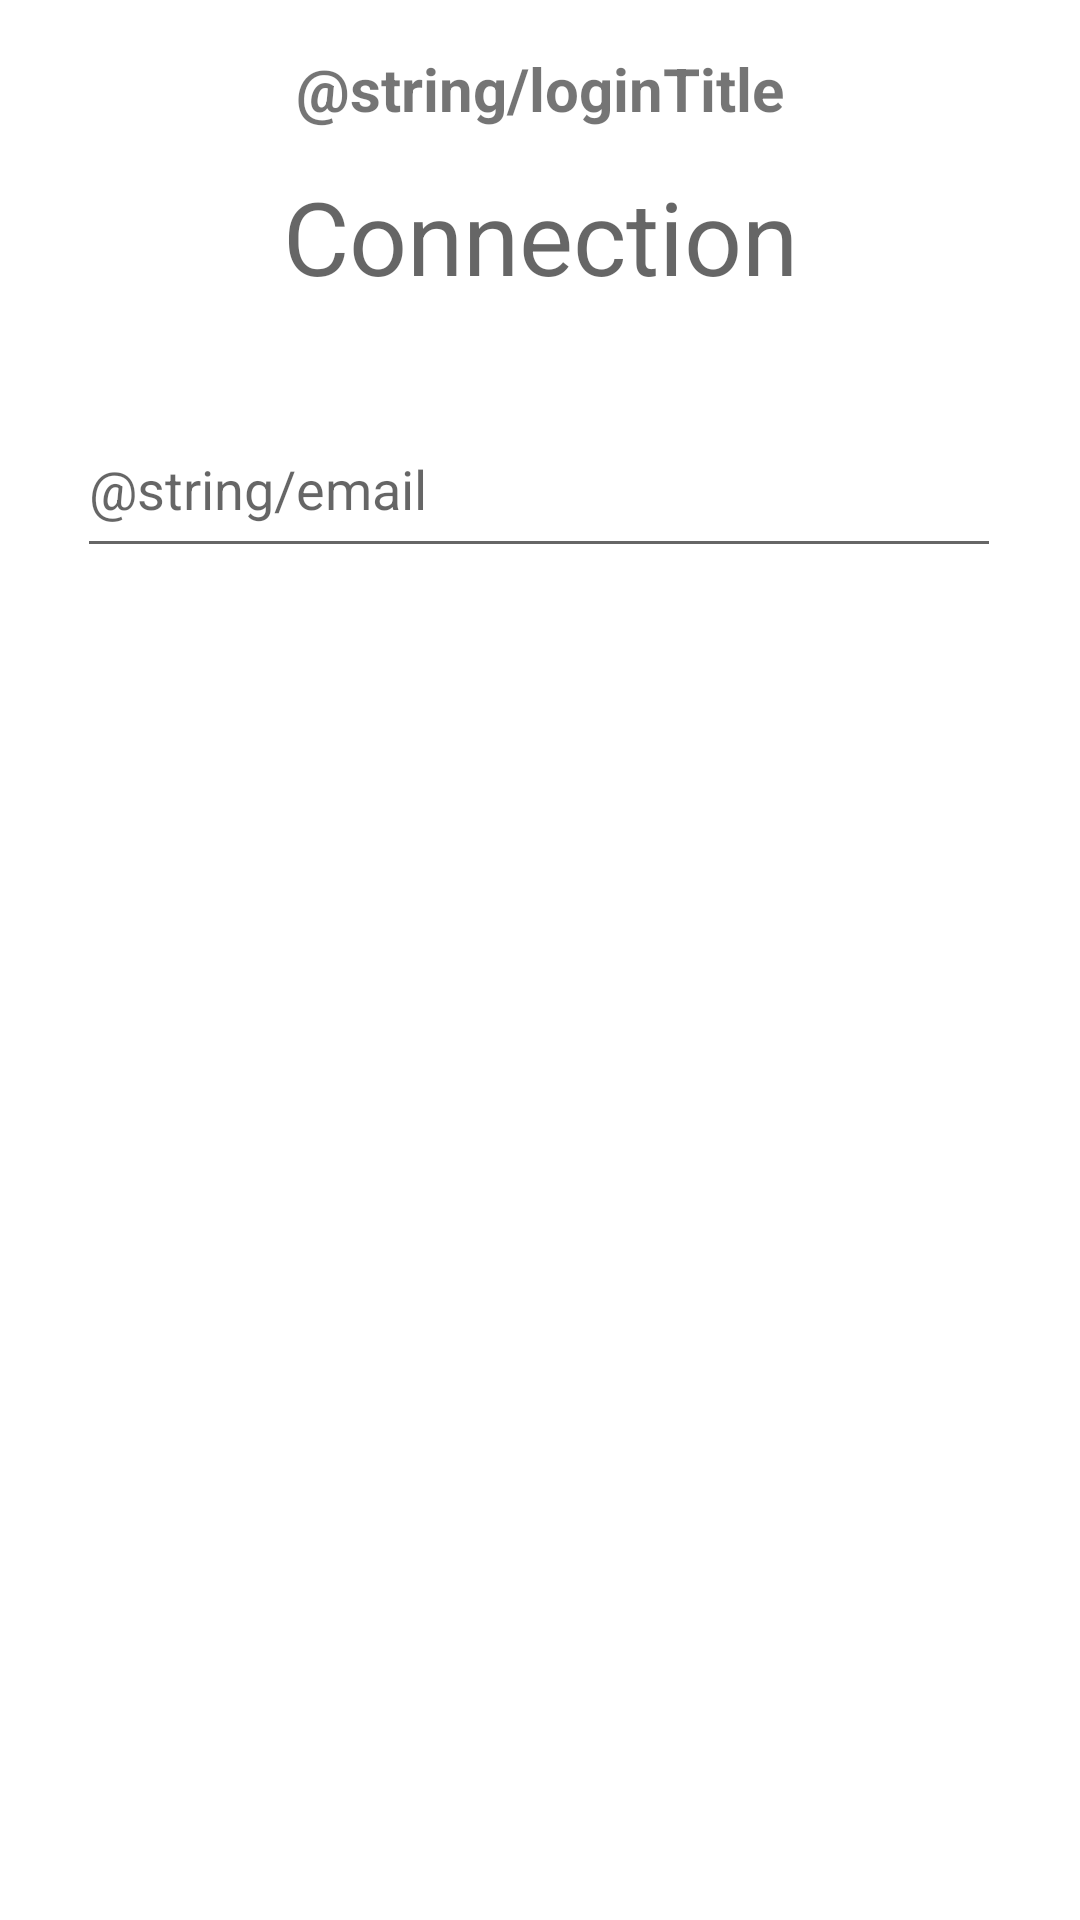

Produce the Android XML layout that renders to this screen, including the resource entries it uses.
<!-- AndroidManifest.xml: application theme Theme.JAL -->
<!-- res/layout/menu_connection.xml -->
<?xml version="1.0" encoding="utf-8"?>
<androidx.constraintlayout.widget.ConstraintLayout xmlns:android="http://schemas.android.com/apk/res/android"
    xmlns:app="http://schemas.android.com/apk/res-auto"
    xmlns:tools="http://schemas.android.com/tools"
    android:layout_width="match_parent"
    android:layout_height="match_parent"
    tools:context=".MainActivity">

    <TextView
        android:id="@+id/textView3"
        android:layout_width="wrap_content"
        android:layout_height="wrap_content"
        android:layout_marginTop="16dp"
        android:text="@string/loginTitle"
        android:textSize="20sp"
        android:textStyle="bold"
        app:layout_constraintEnd_toEndOf="parent"
        app:layout_constraintStart_toStartOf="parent"
        app:layout_constraintTop_toTopOf="parent" />

    <com.google.android.material.textfield.TextInputEditText
        android:id="@+id/email"
        android:layout_width="308dp"
        android:layout_height="56dp"
        android:layout_marginTop="32dp"
        android:hint="@string/email"
        app:layout_constraintEnd_toEndOf="parent"
        app:layout_constraintHorizontal_bias="0.495"
        app:layout_constraintStart_toStartOf="parent"
        app:layout_constraintTop_toBottomOf="@+id/textView" />

    <TextView
        android:id="@+id/textView"
        android:layout_width="wrap_content"
        android:layout_height="wrap_content"
        android:layout_marginTop="56dp"
        android:text="Connection"
        android:textAppearance="@style/TextAppearance.AppCompat.Display1"
        app:layout_constraintEnd_toEndOf="parent"
        app:layout_constraintStart_toStartOf="parent"
        app:layout_constraintTop_toTopOf="parent" />

</androidx.constraintlayout.widget.ConstraintLayout>
<!-- resources referenced by this layout -->
<resources>
  <style name="Theme.JAL" parent="Theme.MaterialComponents.DayNight.DarkActionBar">
          
          <item name="colorPrimary">@color/green</item>
          <item name="colorPrimaryVariant">@color/green_dark</item>
          <item name="colorOnPrimary">@color/white</item>
          
          <item name="colorSecondary">@color/teal_200</item>
          <item name="colorSecondaryVariant">@color/teal_700</item>
          <item name="colorOnSecondary">@color/black</item>
          
          <item name="android:statusBarColor" tools:targetApi="l">?attr/colorPrimaryVariant</item>
          
      </style>
  <color name="green">#4BF42D</color>
  <color name="green_dark">#0B6A00</color>
  <color name="white">#FFFFFFFF</color>
  <color name="teal_200">#FF03DAC5</color>
  <color name="teal_700">#FF018786</color>
  <color name="black">#FF000000</color>
</resources>
